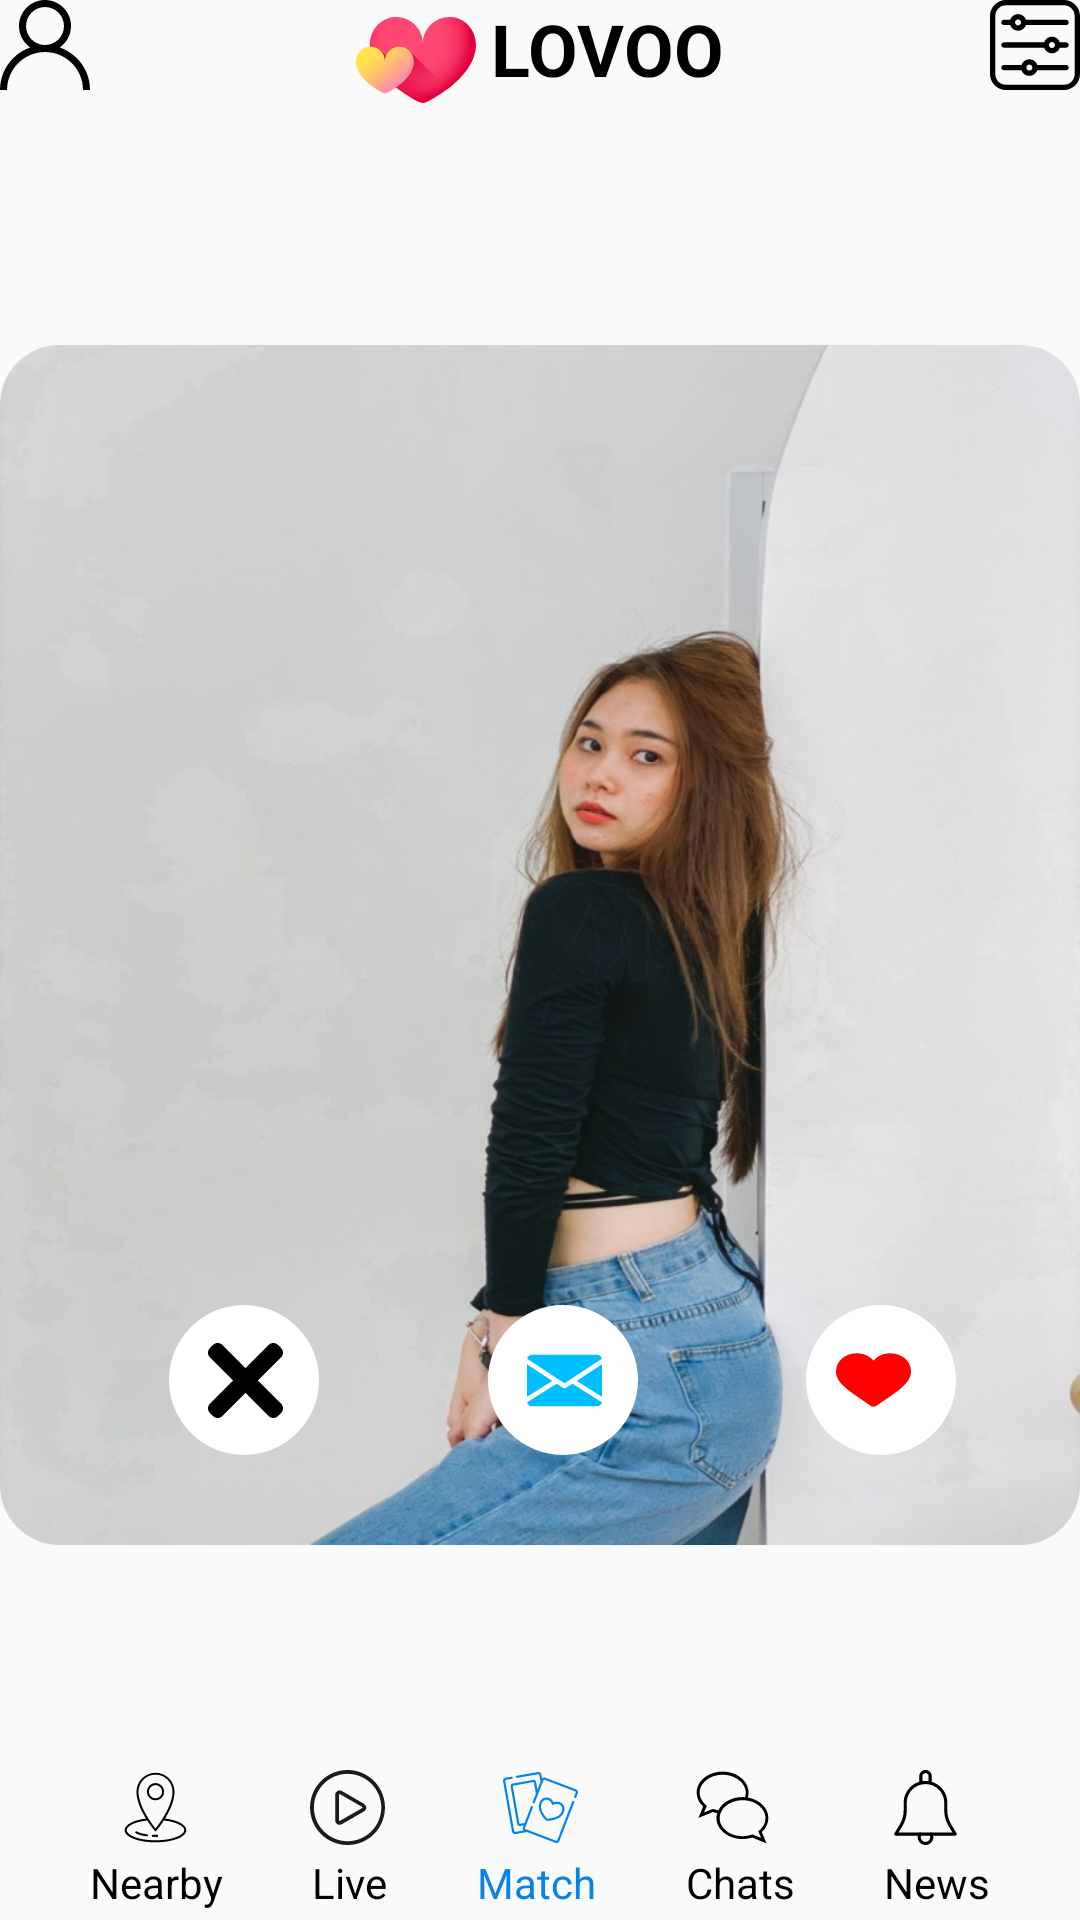

The Android layout XML behind this screen, and the referenced resources:
<!-- AndroidManifest.xml: application theme Theme.LovooCloneApp -->
<!-- res/layout/activity_home.xml -->
<?xml version="1.0" encoding="utf-8"?>
<androidx.constraintlayout.widget.ConstraintLayout xmlns:android="http://schemas.android.com/apk/res/android"
    xmlns:app="http://schemas.android.com/apk/res-auto"
    xmlns:tools="http://schemas.android.com/tools"
    android:layout_width="match_parent"
    android:layout_height="match_parent"
    tools:context=".HomeActivity">


    <TextView
        android:id="@+id/tvHomeLogo"
        android:layout_width="wrap_content"
        android:layout_height="wrap_content"
        android:layout_marginTop="@dimen/dp_10"
        android:drawableStart="@drawable/ic_heart"
        android:drawablePadding="5dp"
        android:text="LOVOO"
        android:textColor="@color/black"
        android:textSize="24sp"
        android:textStyle="bold"
        app:layout_constraintEnd_toEndOf="parent"
        app:layout_constraintStart_toStartOf="parent"
        app:layout_constraintTop_toTopOf="parent" />

    <TextView
        android:id="@+id/tvProfileIcon"
        android:layout_width="wrap_content"
        android:layout_height="wrap_content"
        android:layout_marginStart="@dimen/dp_10"
        android:layout_marginTop="@dimen/dp_10"
        android:drawableStart="@drawable/ic_user_homepage"
        app:layout_constraintStart_toStartOf="parent"
        app:layout_constraintTop_toTopOf="parent" />

    <TextView
        android:id="@+id/tvFilterIcon"
        android:layout_width="wrap_content"
        android:layout_height="wrap_content"
        android:layout_marginTop="@dimen/dp_10"
        android:layout_marginEnd="@dimen/dp_10"
        android:layout_marginBottom="@dimen/dp_25"
        android:drawableStart="@drawable/ic_filter"
        app:layout_constraintEnd_toEndOf="parent"
        app:layout_constraintTop_toTopOf="parent" />

    <androidx.cardview.widget.CardView
        android:id="@+id/cardViewHomePage"
        android:layout_width="wrap_content"
        app:layout_constraintStart_toStartOf="parent"
        app:layout_constraintEnd_toEndOf="parent"
        app:cardCornerRadius="@dimen/dp_20"
        android:layout_marginStart="@dimen/dp_10"
        android:layout_marginEnd="@dimen/dp_10"
        app:layout_constraintTop_toBottomOf="@id/tvHomeLogo"
        app:layout_constraintBottom_toTopOf="@id/tvMatchIcon"
        android:layout_height="400dp">
    <ImageView
        android:id="@+id/picOne"
        android:layout_width="match_parent"
        android:layout_height="match_parent"
        android:scaleType="fitXY"
        android:visibility="visible"
        android:src="@drawable/pic_one"
        app:layout_constraintTop_toBottomOf="@id/tvHomeLogo"
        app:layout_constraintBottom_toTopOf="@id/tvMatchIcon"
        app:layout_constraintEnd_toEndOf="parent"
        app:layout_constraintStart_toStartOf="parent" />
        <ImageView
            android:id="@+id/picTwo"
            android:visibility="invisible"
            android:layout_width="match_parent"
            android:layout_height="match_parent"
            android:scaleType="fitXY"
            android:src="@drawable/pic_two"
            app:layout_constraintTop_toBottomOf="@id/tvHomeLogo"
            app:layout_constraintBottom_toTopOf="@id/tvMatchIcon"
            app:layout_constraintEnd_toEndOf="parent"
            app:layout_constraintStart_toStartOf="parent" />
        <ImageView
            android:id="@+id/picThree"
            android:visibility="invisible"
            android:layout_width="match_parent"
            android:layout_height="match_parent"
            android:scaleType="fitXY"
            android:src="@drawable/pic_three"
            app:layout_constraintTop_toBottomOf="@id/tvHomeLogo"
            app:layout_constraintBottom_toTopOf="@id/tvMatchIcon"
            app:layout_constraintEnd_toEndOf="parent"
            app:layout_constraintStart_toStartOf="parent" />
        <ImageView
            android:id="@+id/picFour"
            android:visibility="invisible"
            android:layout_width="match_parent"
            android:layout_height="match_parent"
            android:scaleType="fitXY"
            android:src="@drawable/pic_four"
            app:layout_constraintTop_toBottomOf="@id/tvHomeLogo"
            app:layout_constraintBottom_toTopOf="@id/tvMatchIcon"
            app:layout_constraintEnd_toEndOf="parent"
            app:layout_constraintStart_toStartOf="parent" />

        <ImageView
            android:id="@+id/picFive"
            android:visibility="invisible"
            android:layout_width="match_parent"
            android:layout_height="match_parent"
            android:scaleType="fitXY"
            android:src="@drawable/pic_five"
            app:layout_constraintTop_toBottomOf="@id/tvHomeLogo"
            app:layout_constraintBottom_toTopOf="@id/tvMatchIcon"
            app:layout_constraintEnd_toEndOf="parent"
            app:layout_constraintStart_toStartOf="parent" />

        <ImageView
            android:id="@+id/picSix"
            android:visibility="invisible"
            android:layout_width="match_parent"
            android:layout_height="match_parent"
            android:scaleType="fitXY"
            android:src="@drawable/pic_six"
            app:layout_constraintTop_toBottomOf="@id/tvHomeLogo"
            app:layout_constraintBottom_toTopOf="@id/tvMatchIcon"
            app:layout_constraintEnd_toEndOf="parent"
            app:layout_constraintStart_toStartOf="parent" />

    </androidx.cardview.widget.CardView>

    <TextView
        android:id="@+id/tvNearbyIcon"
        android:layout_width="wrap_content"
        android:layout_height="wrap_content"
        android:layout_marginBottom="@dimen/dp_25"
        android:drawableStart="@drawable/ic_location"
        app:layout_constraintBottom_toBottomOf="parent"
        app:layout_constraintEnd_toStartOf="@id/tvLiveIcon"
        app:layout_constraintStart_toStartOf="parent" />

    <TextView
        android:id="@+id/tvLiveIcon"
        android:layout_width="wrap_content"
        android:layout_height="wrap_content"
        android:layout_marginBottom="@dimen/dp_25"
        android:drawableStart="@drawable/ic_play"
        app:layout_constraintBottom_toBottomOf="parent"
        app:layout_constraintEnd_toStartOf="@id/tvMatchIcon"
        app:layout_constraintStart_toEndOf="@id/tvNearbyIcon" />

    <TextView
        android:id="@+id/tvMatchIcon"
        android:layout_width="wrap_content"
        android:layout_height="wrap_content"
        android:layout_marginBottom="@dimen/dp_25"
        android:drawableStart="@drawable/ic_baseline_5g_24"
        app:layout_constraintBottom_toBottomOf="parent"
        app:layout_constraintEnd_toStartOf="@id/tvChatsIcon"
        app:layout_constraintStart_toEndOf="@id/tvLiveIcon" />

    <TextView
        android:id="@+id/tvChatsIcon"
        android:layout_width="wrap_content"
        android:layout_height="wrap_content"
        android:layout_marginBottom="@dimen/dp_25"
        android:drawableStart="@drawable/ic_chat"
        app:layout_constraintBottom_toBottomOf="parent"
        app:layout_constraintEnd_toStartOf="@id/tvNewsIcon"
        app:layout_constraintStart_toEndOf="@id/tvMatchIcon" />

    <TextView
        android:id="@+id/tvNewsIcon"
        android:layout_width="wrap_content"
        android:layout_height="wrap_content"
        android:layout_marginBottom="@dimen/dp_25"
        android:drawableStart="@drawable/ic_notification"
        app:layout_constraintBottom_toBottomOf="parent"
        app:layout_constraintEnd_toEndOf="parent"
        app:layout_constraintStart_toEndOf="@id/tvChatsIcon" />

    <TextView
        android:id="@+id/tvNearby"
        android:layout_width="wrap_content"
        android:layout_height="wrap_content"
        android:layout_marginBottom="@dimen/dp_10"
        android:text="Nearby"
        android:textColor="@color/black"
        app:layout_constraintBottom_toBottomOf="parent"
        app:layout_constraintEnd_toStartOf="@id/tvLive"
        app:layout_constraintStart_toStartOf="parent"
        app:layout_constraintTop_toBottomOf="@id/tvNearbyIcon" />

    <TextView
        android:id="@+id/tvLive"
        android:layout_width="wrap_content"
        android:layout_height="wrap_content"
        android:layout_marginBottom="@dimen/dp_10"
        android:text="Live"
        android:textColor="@color/black"
        app:layout_constraintBottom_toBottomOf="parent"
        app:layout_constraintEnd_toStartOf="@id/tvMatch"
        app:layout_constraintStart_toEndOf="@id/tvNearby"
        app:layout_constraintTop_toBottomOf="@id/tvLiveIcon" />

    <TextView
        android:id="@+id/tvMatch"
        android:layout_width="wrap_content"
        android:layout_height="wrap_content"
        android:layout_marginBottom="@dimen/dp_10"
        android:text="Match"
        android:textColor="@color/light_blue"
        app:layout_constraintBottom_toBottomOf="parent"
        app:layout_constraintEnd_toStartOf="@id/tvChats"
        app:layout_constraintStart_toEndOf="@id/tvLive"
        app:layout_constraintTop_toBottomOf="@id/tvMatchIcon" />

    <TextView
        android:id="@+id/tvChats"
        android:layout_width="wrap_content"
        android:layout_height="wrap_content"
        android:layout_marginBottom="@dimen/dp_10"
        android:text="Chats"
        android:textColor="@color/black"
        app:layout_constraintBottom_toBottomOf="parent"
        app:layout_constraintEnd_toStartOf="@id/tvNews"
        app:layout_constraintStart_toEndOf="@id/tvMatch"
        app:layout_constraintTop_toBottomOf="@id/tvChatsIcon" />

    <TextView
        android:id="@+id/tvNews"
        android:layout_width="wrap_content"
        android:layout_height="wrap_content"
        android:layout_marginBottom="@dimen/dp_10"
        android:text="News"
        android:textColor="@color/black"
        app:layout_constraintBottom_toBottomOf="parent"
        app:layout_constraintEnd_toEndOf="parent"
        app:layout_constraintStart_toEndOf="@id/tvChats"
        app:layout_constraintTop_toBottomOf="@id/tvNewsIcon" />

    <Button
        android:id="@+id/btnCrossInImage"
        android:layout_width="50dp"
        app:layout_constraintBottom_toBottomOf="@id/cardViewHomePage"
        app:layout_constraintStart_toStartOf="parent"
        app:layout_constraintEnd_toStartOf="@id/btnChatInImage"
        android:background="@drawable/circle_white"
        android:layout_marginBottom="30dp"
        android:layout_marginStart="15dp"
        android:gravity="center"
        android:drawableLeft="@drawable/ic_cross_homepage"
        android:padding="13dp"
        android:layout_height="50dp"/>
    <Button
        android:id="@+id/btnChatInImage"
        android:layout_width="50dp"
        app:layout_constraintBottom_toBottomOf="@id/cardViewHomePage"
        app:layout_constraintStart_toEndOf="@id/btnCrossInImage"
        android:background="@drawable/circle_white"
        app:layout_constraintEnd_toStartOf="@id/btnLikeInImage"
        android:layout_marginBottom="30dp"
        android:layout_marginStart="15dp"
        android:padding="13dp"
        android:drawableLeft="@drawable/ic_email_homepage"
        android:layout_height="50dp"/>
    <Button
        android:id="@+id/btnLikeInImage"
        android:layout_width="50dp"
        app:layout_constraintBottom_toBottomOf="@id/cardViewHomePage"
        app:layout_constraintStart_toEndOf="@id/btnChatInImage"
        app:layout_constraintEnd_toEndOf="@id/cardViewHomePage"
        android:background="@drawable/circle_white"
        android:layout_marginBottom="30dp"
        android:layout_marginStart="15dp"
        android:padding="10dp"
        android:drawableLeft="@drawable/ic_heart_homepage"
        android:layout_height="50dp"/>

</androidx.constraintlayout.widget.ConstraintLayout>
<!-- resources referenced by this layout -->
<resources>
  <color name="black">#FF000000</color>
  <color name="light_blue">#0583EA</color>
  <dimen name="dp_10">10dp</dimen>
  <dimen name="dp_20">20dp</dimen>
  <dimen name="dp_25">25dp</dimen>
  <!-- drawable circle_white (drawable) -->
  <?xml version="1.0" encoding="utf-8"?>
  <shape xmlns:android="http://schemas.android.com/apk/res/android"
      android:shape="oval">
      <size android:width="50dp"
          android:height="50dp"/>
      <solid android:color="@color/white"/>
  
  
  
  </shape>
  <!-- drawable ic_cross_homepage (drawable) -->
  <vector xmlns:android="http://schemas.android.com/apk/res/android"
      android:width="@dimen/dp_25"
      android:height="@dimen/dp_25"
      android:viewportWidth="365.696"
      android:viewportHeight="365.696">
    <path
        android:fillColor="#FF000000"
        android:pathData="m243.188,182.859 l113.133,-113.133c12.5,-12.5 12.5,-32.766 0,-45.246l-15.082,-15.082c-12.504,-12.504 -32.77,-12.504 -45.25,0l-113.129,113.129 -113.133,-113.152c-12.5,-12.5 -32.766,-12.5 -45.246,0l-15.105,15.082c-12.5,12.504 -12.5,32.77 0,45.25l113.152,113.152 -113.129,113.129c-12.504,12.504 -12.504,32.77 0,45.25l15.082,15.082c12.5,12.5 32.766,12.5 45.246,0l113.133,-113.133 113.129,113.133c12.504,12.5 32.77,12.5 45.25,0l15.082,-15.082c12.5,-12.504 12.5,-32.77 0,-45.25zM243.188,182.859"/>
  </vector>
  <!-- drawable ic_email_homepage (drawable) -->
  <vector xmlns:android="http://schemas.android.com/apk/res/android"
      android:width="@dimen/dp_25"
      android:height="@dimen/dp_25"
      android:viewportWidth="512"
      android:viewportHeight="512">
    <path
        android:fillColor="#00BFFF"
        android:pathData="M339.392,258.624l172.608,109.12l0,-222.848z"/>
    <path
        android:fillColor="#00BFFF"
        android:pathData="M0,144.896l0,222.848l172.608,-109.12z"/>
    <path
        android:fillColor="#00BFFF"
        android:pathData="M480,80H32C16.032,80 3.36,91.904 0.96,107.232L256,275.264l255.04,-168.032C508.64,91.904 495.968,80 480,80z"/>
    <path
        android:fillColor="#00BFFF"
        android:pathData="M310.08,277.952l-45.28,29.824c-2.688,1.76 -5.728,2.624 -8.8,2.624c-3.072,0 -6.112,-0.864 -8.8,-2.624l-45.28,-29.856L1.024,404.992C3.488,420.192 16.096,432 32,432h448c15.904,0 28.512,-11.808 30.976,-27.008L310.08,277.952z"/>
  </vector>
  <!-- drawable ic_user_homepage (drawable) -->
  <vector xmlns:android="http://schemas.android.com/apk/res/android"
      android:width="@dimen/dp_30"
      android:height="@dimen/dp_30"
      android:viewportWidth="512"
      android:viewportHeight="512">
    <path
        android:fillColor="#FF000000"
        android:pathData="M437.02,330.98c-27.883,-27.882 -61.071,-48.523 -97.281,-61.018C378.521,243.251 404,198.548 404,148C404,66.393 337.607,0 256,0S108,66.393 108,148c0,50.548 25.479,95.251 64.262,121.962c-36.21,12.495 -69.398,33.136 -97.281,61.018C26.629,379.333 0,443.62 0,512h40c0,-119.103 96.897,-216 216,-216s216,96.897 216,216h40C512,443.62 485.371,379.333 437.02,330.98zM256,256c-59.551,0 -108,-48.448 -108,-108S196.449,40 256,40c59.551,0 108,48.448 108,108S315.551,256 256,256z"/>
  </vector>
  <style name="Theme.LovooCloneApp" parent="Theme.AppCompat.Light.NoActionBar">
          
          <item name="colorPrimary">@color/purple_500</item>
          <item name="colorPrimaryVariant">@color/pinkwithblue</item>
          <item name="colorOnPrimary">@color/white</item>
          
          <item name="colorSecondary">@color/teal_200</item>
          <item name="colorSecondaryVariant">@color/teal_700
          </item>
          <item name="colorOnSecondary">@color/black</item>
          
          <item name="android:statusBarColor" tools:targetApi="l">?attr/colorPrimaryVariant</item>
          
      </style>
  <color name="white">#FFFFFFFF</color>
  <dimen name="dp_30">30dp</dimen>
  <color name="purple_500">#FF6200EE</color>
  <color name="pinkwithblue">#cf71af</color>
  <color name="teal_200">#FF03DAC5</color>
  <color name="teal_700">#FF018786</color>
</resources>
